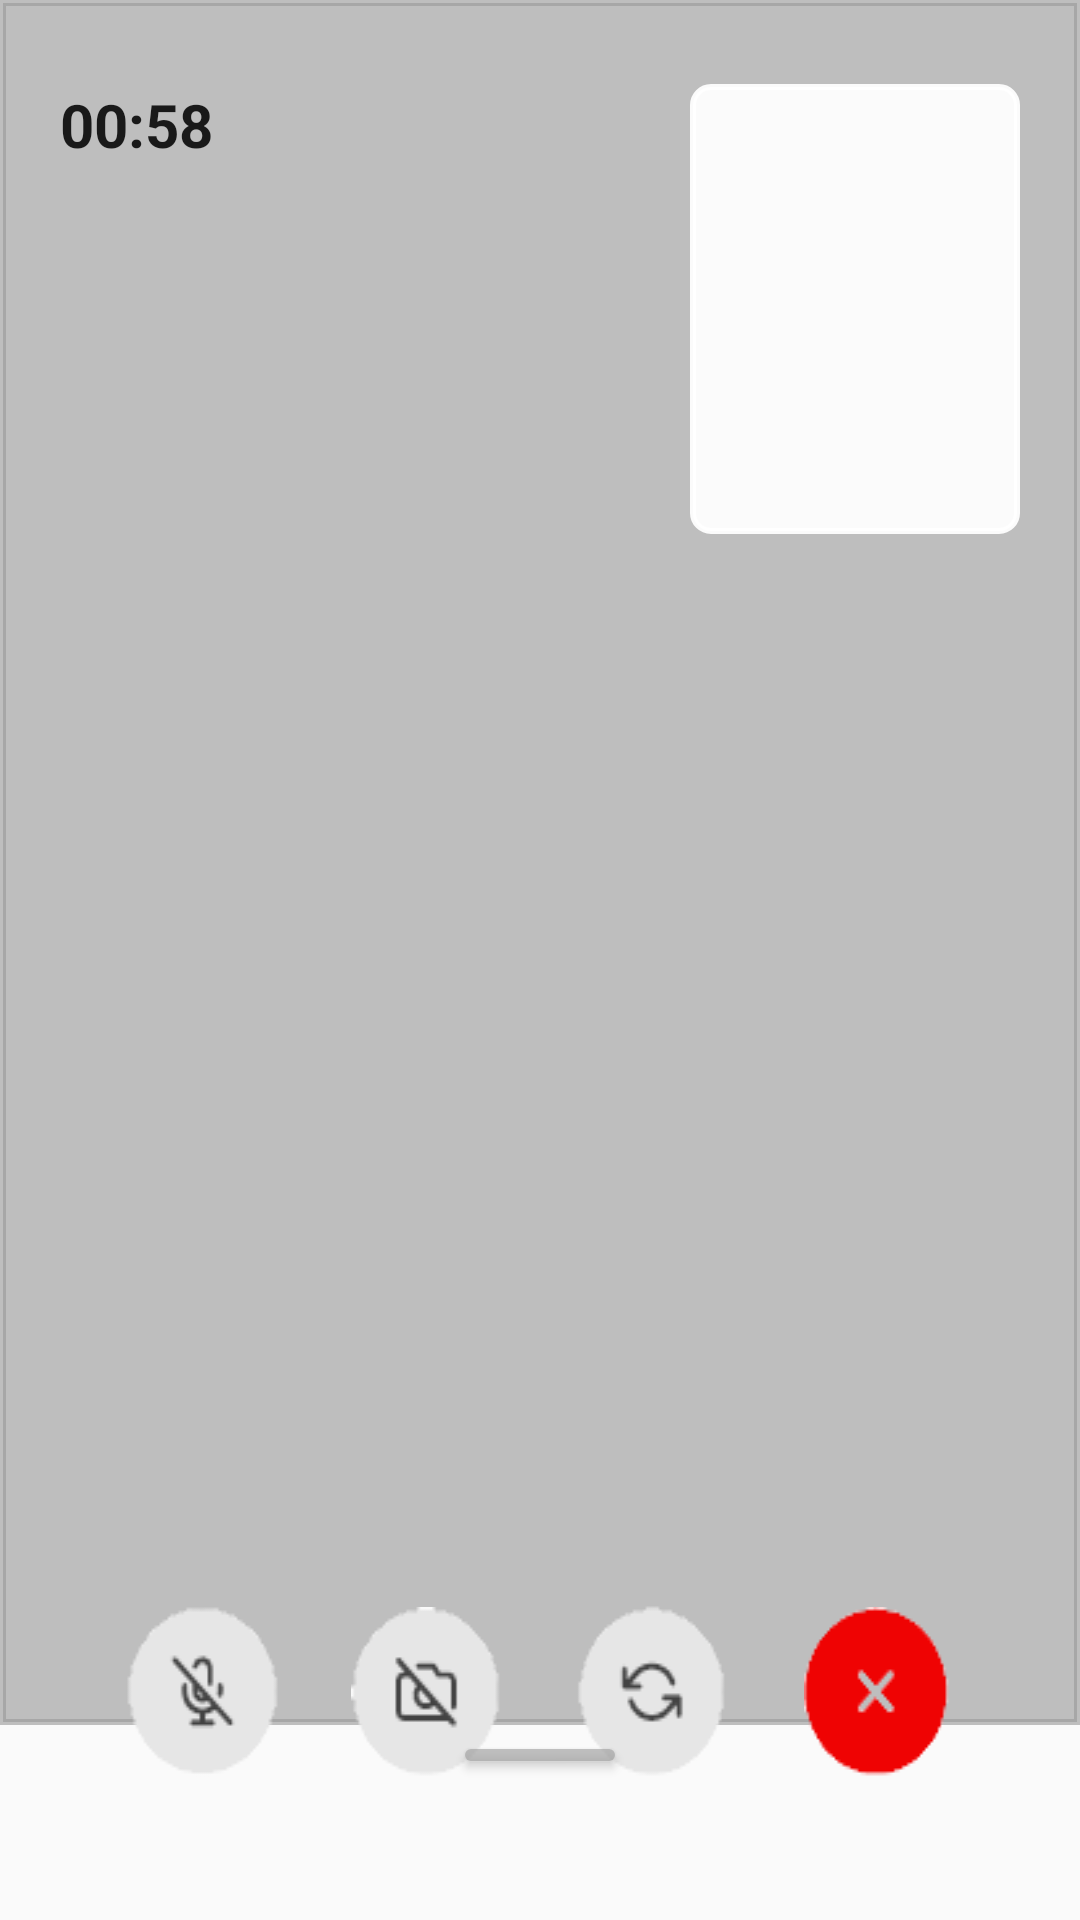

Write the Android layout XML for this screen, with the resource values it uses.
<!-- AndroidManifest.xml: application theme Theme.I200802_i200707 -->
<!-- res/layout/activity_video_call.xml -->
<?xml version="1.0" encoding="utf-8"?>
<LinearLayout xmlns:android="http://schemas.android.com/apk/res/android"
    xmlns:app="http://schemas.android.com/apk/res-auto"
    xmlns:tools="http://schemas.android.com/tools"
    android:layout_width="match_parent"
    android:layout_height="match_parent"
    android:orientation="vertical"
    tools:context=".VideoCall">

    <RelativeLayout
        android:layout_width="match_parent"
        android:layout_height="match_parent">

        <ImageView
            android:id="@+id/cameraView"
            android:layout_width="match_parent"
            android:layout_height="575dp"
            android:background="@drawable/sharp_rectangle"
            android:backgroundTint="#9E9A9A9A"/>

        <LinearLayout
            android:id="@+id/callerLL"
            android:layout_width="match_parent"
            android:layout_height="wrap_content"
            android:layout_marginTop="8dp"
            android:padding="20dp"
            android:orientation="horizontal"
            android:weightSum="2">

            <TextView
                android:id="@+id/callTimeText"
                android:layout_width="match_parent"
                android:layout_height="wrap_content"
                android:text="00:58"
                android:textSize="20dp"
                android:textStyle="bold"
                android:textColor="@color/light_black"
                android:layout_weight="1" />
            <ImageView
                android:id="@+id/videoView"
                android:layout_width="match_parent"
                android:layout_height="150dp"
                android:layout_marginLeft="50dp"
                android:background="@drawable/rectangle"
                android:backgroundTint="#F0FFFFFF"
                android:layout_weight="1"/>


        </LinearLayout>

        <Button
            android:id="@+id/callOptsSliderButton"
            android:layout_width="50dp"
            android:layout_height="4dp"
            android:background="@drawable/curved_rectangle"
            android:backgroundTint="#9E9A9A9A"
            android:layout_below="@id/cameraView"
            android:layout_marginTop="8dp"
            android:layout_centerHorizontal="true"/>

            <LinearLayout
                android:id="@+id/callOpts"
                android:layout_width="match_parent"
                android:layout_height="wrap_content"
                android:layout_alignParentBottom="true"
                android:layout_marginBottom="30dp"
                android:orientation="horizontal"
                android:padding="15dp"
                android:layout_marginLeft="15dp"
                android:layout_marginRight="15dp"
                android:weightSum="4">

                <Button
                    android:id="@+id/muteButton"
                    android:layout_width="match_parent"
                    android:layout_height="wrap_content"
                    android:layout_marginLeft="10dp"
                    android:layout_marginRight="10dp"
                    android:layout_weight="1"
                    android:background="@drawable/mute"/>

                <Button
                    android:id="@+id/camOffButton"
                    android:layout_width="match_parent"
                    android:layout_height="wrap_content"
                    android:layout_marginLeft="12dp"
                    android:layout_marginRight="12dp"
                    android:layout_weight="1"
                    android:background="@drawable/camera_off" />

                <Button
                    android:id="@+id/reverseCamButton"
                    android:layout_width="match_parent"
                    android:layout_height="wrap_content"
                    android:layout_marginLeft="12dp"
                    android:layout_marginRight="12dp"
                    android:layout_weight="1"
                    android:background="@drawable/reverse_cam_call"/>
                <Button
                    android:id="@+id/endCallButton"
                    android:layout_width="match_parent"
                    android:layout_height="wrap_content"
                    android:layout_marginLeft="13dp"
                    android:layout_marginRight="13dp"
                    android:background="@drawable/end_call"
                    android:layout_weight="1"/>

            </LinearLayout>





    </RelativeLayout>

</LinearLayout>
<!-- resources referenced by this layout -->
<resources>
  <color name="light_black">#DD000000</color>
  <!-- drawable camera_off: png bitmap (drawable, 1446 bytes) -->
  <!-- drawable curved_rectangle (drawable) -->
  <?xml version="1.0" encoding="UTF-8"?>
  <shape xmlns:android="http://schemas.android.com/apk/res/android" android:id="@+id/listview_background_shape">
  
      <padding android:left="2dp"
          android:top="2dp"
          android:right="2dp"
          android:bottom="2dp" />
      <corners android:radius="30dp" />
      <solid android:color="#EEFFFFFF"/>
  </shape>
  <!-- drawable end_call: png bitmap (drawable, 1211 bytes) -->
  <!-- drawable mute: png bitmap (drawable, 1486 bytes) -->
  <!-- drawable rectangle (drawable) -->
  <?xml version="1.0" encoding="UTF-8"?>
  <shape xmlns:android="http://schemas.android.com/apk/res/android" android:id="@+id/listview_background_shape">
      <stroke android:width="2dp" android:color="#D3D3D3" />
      <padding android:left="2dp"
          android:top="2dp"
          android:right="2dp"
          android:bottom="2dp" />
      <corners android:radius="6dp" />
      <solid android:color="#D3D3D3"/>
  </shape>
  <!-- drawable reverse_cam_call: png bitmap (drawable, 1476 bytes) -->
  <!-- drawable sharp_rectangle (drawable) -->
  <?xml version="1.0" encoding="UTF-8"?>
  <shape xmlns:android="http://schemas.android.com/apk/res/android" android:id="@+id/listview_background_shape">
      <stroke android:width="2dp" android:color="#D3D3D3" />
  
      <solid android:color="#D3D3D3"/>
  </shape>
  <style name="Theme.I200802_i200707" parent="Theme.AppCompat.Light.NoActionBar">
          
          <item name="colorPrimary">@color/purple_500</item>
          <item name="colorPrimaryVariant">@color/purple_700</item>
          <item name="colorOnPrimary">@color/white</item>
          
          <item name="colorSecondary">@color/teal_200</item>
          <item name="colorSecondaryVariant">@color/teal_700</item>
          <item name="colorOnSecondary">@color/black</item>
          
          <item name="android:statusBarColor">?attr/colorPrimaryVariant</item>
          
      </style>
  <color name="purple_500">#FF6200EE</color>
  <color name="purple_700">#FF3700B3</color>
  <color name="white">#FFFFFFFF</color>
  <color name="teal_200">#FF03DAC5</color>
  <color name="teal_700">#FF018786</color>
  <color name="black">#FF000000</color>
</resources>
